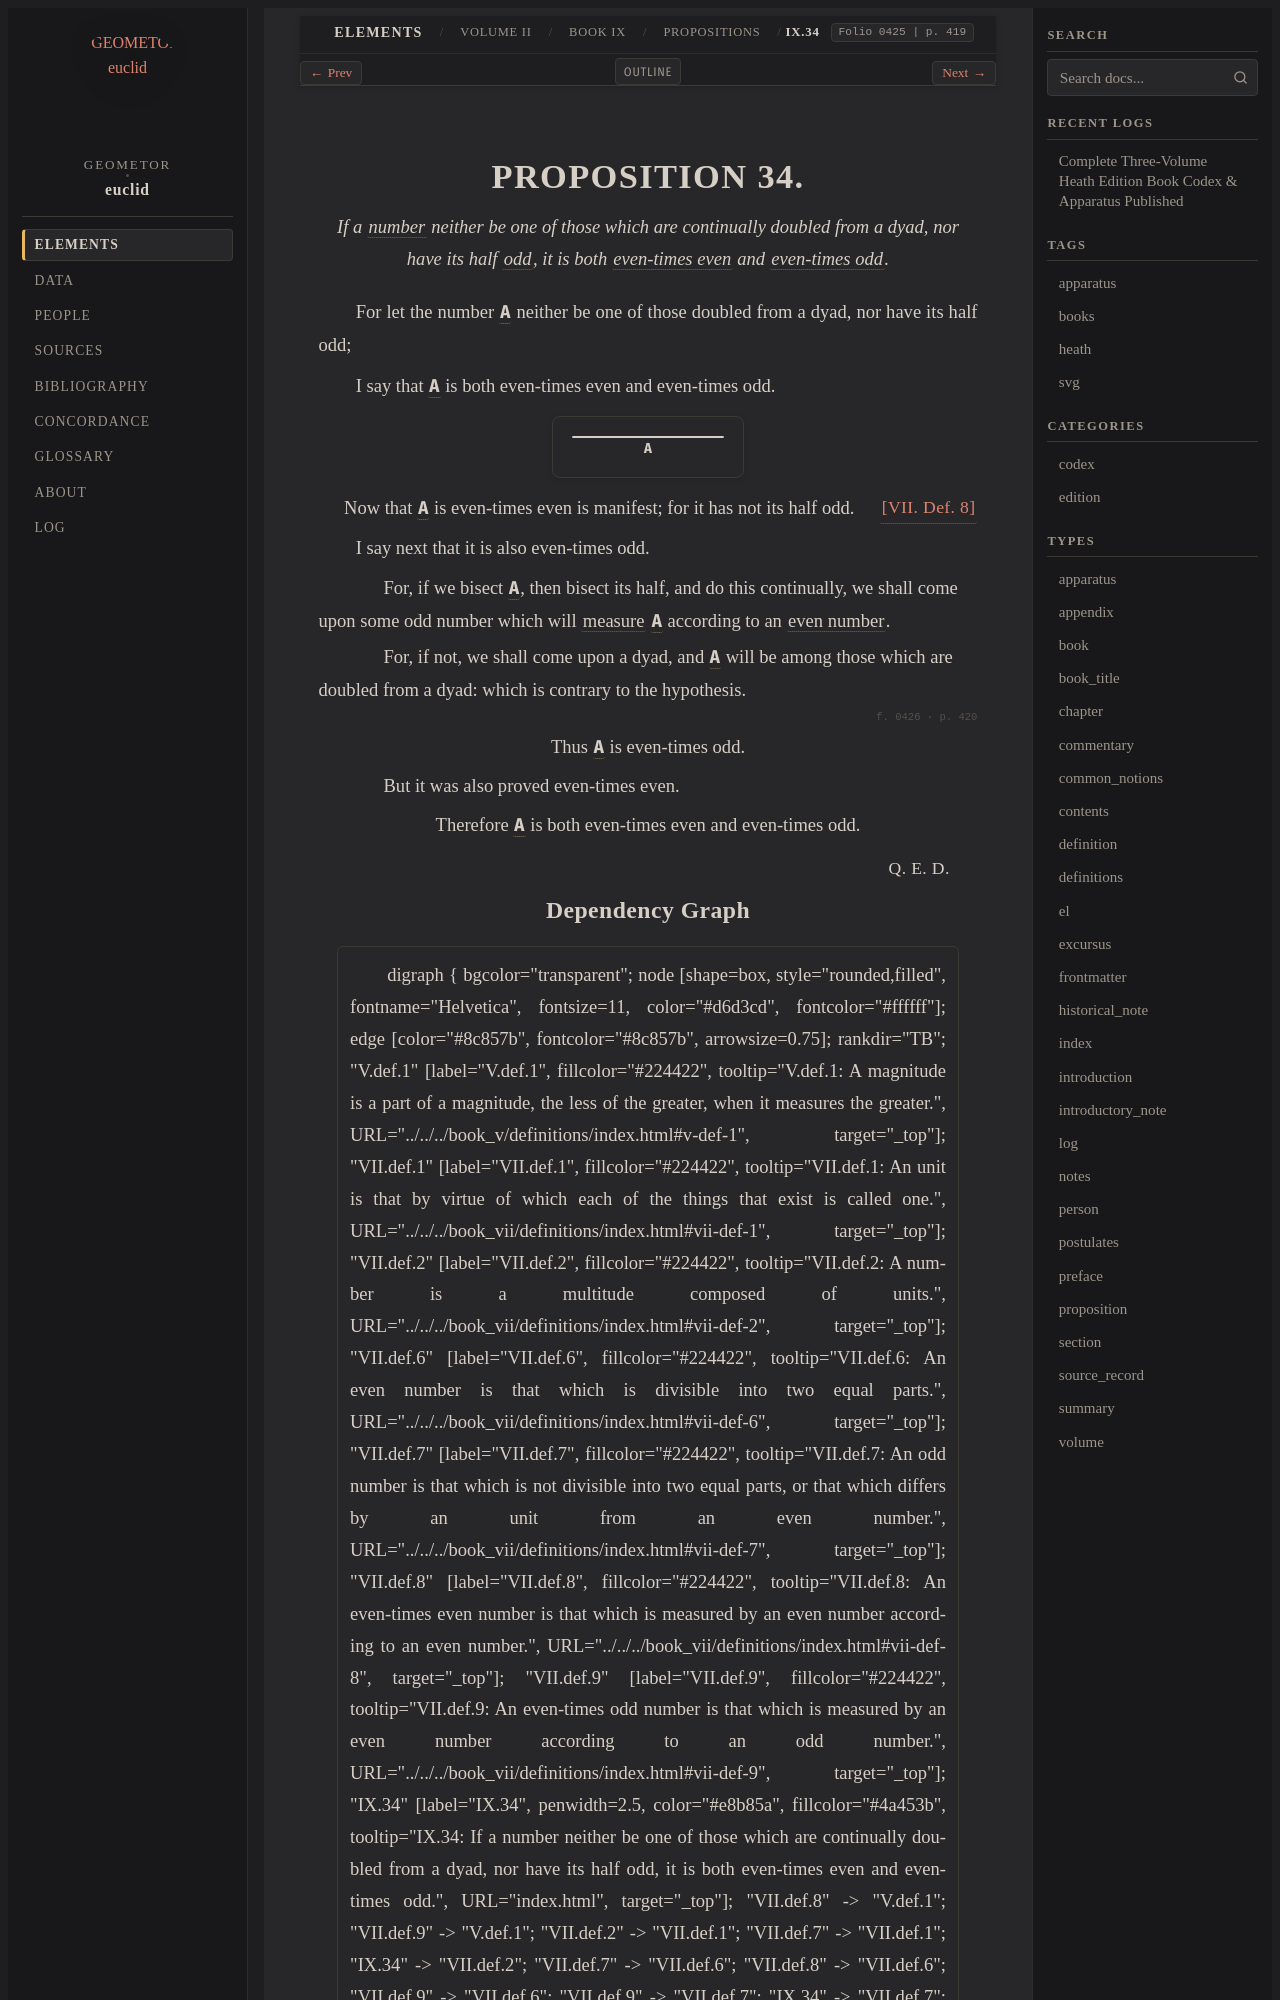

repository: geometor/euclid · page: heath/volume_II/book_ix/propositions/34/index.html · generator: sphinx

:canonical_id: IX.34
:volume: II
:book: IX
:proposition: 34
:type: proposition
:title: Proposition IX.34
:folios: 0425, 0426
:folio: 0425
:page: 419
:pages: 419, 420
:dependencies: VII.def.2, VII.def.7, VII.def.8, VII.def.9

.. _IX.34:

.. folio:: 0425
   :page: 419

PROPOSITION 34.
===============

.. enunciation::

   If a :term:`number <number>` neither be one of those which are continually doubled from a dyad, nor have its half :term:`odd <odd-number>`, it is both :term:`even-times even <even-times-even-number>` and :term:`even-times odd <even-times-odd-number>`.

For let the number :g:`A <0425.g2:A>` neither be one of those doubled from a dyad, nor have its half odd;

I say that :g:`A <0425.g2:A>` is both even-times even and even-times odd.

.. picture:: 0425.g2.svg
   :alt: Proposition 34 Diagram

.. assertion::

   Now that :g:`A <0425.g2:A>` is even-times even is manifest; for it has not its half odd. :just:`[VII. Def. 8] <VII.def.8>`

I say next that it is also even-times odd.

.. subclause::

   For, if we bisect :g:`A <0425.g2:A>`, then bisect its half, and do this continually, we shall come upon some odd number which will :term:`measure <part-aliquot>` :g:`A <0425.g2:A>` according to an :term:`even number <even-number>`.

.. subclause::

   For, if not, we shall come upon a dyad, and :g:`A <0425.g2:A>` will be among those which are doubled from a dyad: which is contrary to the hypothesis.

.. _folio-ii-0426:

.. folio:: 0426
   :page: 420

.. assertion::

   Thus :g:`A <0425.g2:A>` is even-times odd.

.. subclause::

   But it was also proved even-times even.

.. assertion::

   Therefore :g:`A <0425.g2:A>` is both even-times even and even-times odd.

.. qed::

   :just:`Q. E. D.`
